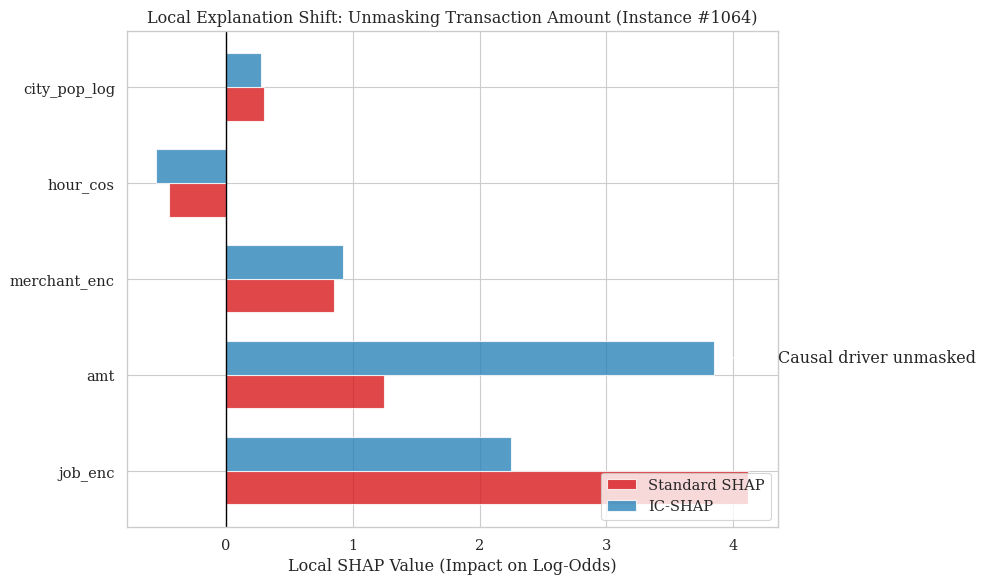

Write Python code to recreate this figure.
import matplotlib.pyplot as plt
import seaborn as sns
import numpy as np
import os

sns.set_theme(style="whitegrid", context="paper", font_scale=1.2)
plt.rcParams['font.family'] = 'serif'

# Data for a representative local transaction explanation
features = ['job_enc', 'amt', 'merchant_enc', 'hour_cos', 'city_pop_log']
std_shap = [4.12, 1.25, 0.85, -0.45, 0.30]
ic_shap = [2.25, 3.85, 0.92, -0.55, 0.28]

y = np.arange(len(features))
height = 0.35

fig, ax = plt.subplots(figsize=(10, 6))

rects1 = ax.barh(y - height/2, std_shap, height, label='Standard SHAP', color='#d7191c', alpha=0.8)
rects2 = ax.barh(y + height/2, ic_shap, height, label='IC-SHAP', color='#2b83ba', alpha=0.8)

# Add a vertical line at 0
ax.axvline(0, color='black', linewidth=1)

ax.set_xlabel('Local SHAP Value (Impact on Log-Odds)')
ax.set_title('Local Explanation Shift: Unmasking Transaction Amount (Instance #1064)')
ax.set_yticks(y)
ax.set_yticklabels(features)
ax.legend(loc='lower right')

# Add annotations
for i in range(len(features)):
    if features[i] == 'amt':
        ax.annotate('Causal driver unmasked', 
                    xy=(ic_shap[i], y[i] + height/2), 
                    xytext=(ic_shap[i] + 0.5, y[i] + height/2),
                    arrowprops=dict(facecolor='black', arrowstyle='->'),
                    va='center')

plt.tight_layout()
os.makedirs('manuscript', exist_ok=True)
plt.savefig('manuscript/local_shap.pdf', dpi=300)
plt.close()
